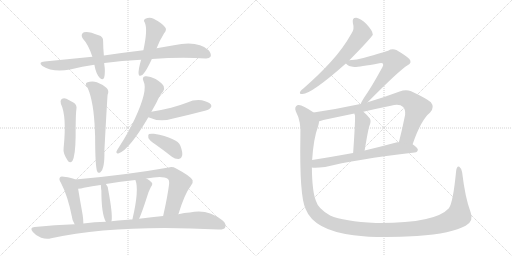
t = 0.00 s
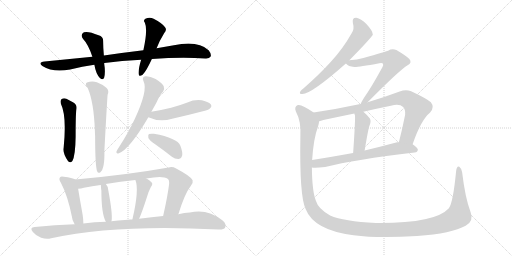
t = 2.95 s
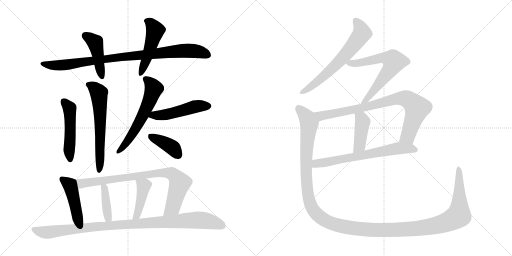
t = 5.90 s
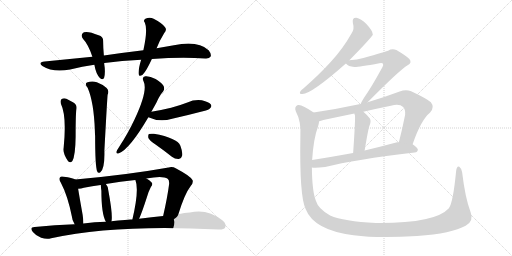
t = 8.86 s
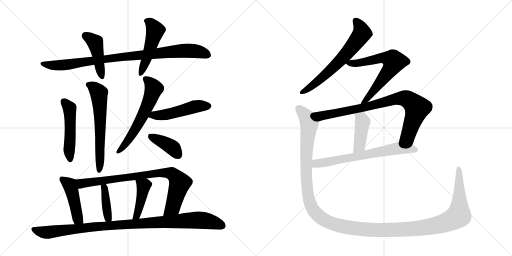
t = 11.81 s
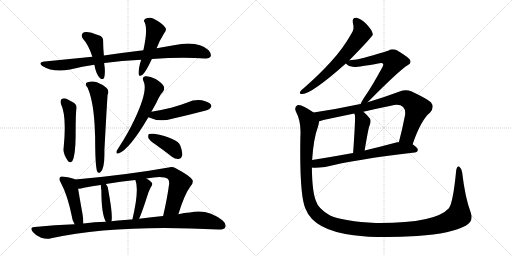
t = 14.76 s

The animated SVG that drew these frames (rendered in a browser with its animation timeline set to each time). Animation: 19 CSS @keyframes rules; one cycle of 14.76 s.

<svg version="1.1" viewBox="0 0 2048 1024" xmlns="http://www.w3.org/2000/svg">
  <g stroke="lightgray" stroke-dasharray="1,1" stroke-width="1" transform="scale(4, 4)">
    <line x1="0" y1="0" x2="256" y2="256"></line>
    <line x1="256" y1="0" x2="0" y2="256"></line>
    <line x1="128" y1="0" x2="128" y2="256"></line>
    <line x1="0" y1="128" x2="256" y2="128"></line>
    <line x1="256" y1="0" x2="512" y2="256"></line>
    <line x1="512" y1="0" x2="256" y2="256"></line>
    <line x1="384" y1="0" x2="384" y2="256"></line>
    <line x1="256" y1="128" x2="512" y2="128"></line>
  </g>
<g transform="scale(1, -1) translate(0, -850)">
   <style type="text/css">
    @keyframes keyframes0 {
      from {
       stroke: black;
       stroke-dashoffset: 922;
       stroke-width: 128;
       }
       75% {
       animation-timing-function: step-end;
       stroke: black;
       stroke-dashoffset: 0;
       stroke-width: 128;
       }
       to {
       stroke: black;
       stroke-width: 1024;
       }
       }
       #make-me-a-hanzi-animation-0 {
         animation: keyframes0 1.000326s both;
         animation-delay: 0.000000s;
         animation-timing-function: linear;
       }
    @keyframes keyframes1 {
      from {
       stroke: black;
       stroke-dashoffset: 443;
       stroke-width: 128;
       }
       59% {
       animation-timing-function: step-end;
       stroke: black;
       stroke-dashoffset: 0;
       stroke-width: 128;
       }
       to {
       stroke: black;
       stroke-width: 1024;
       }
       }
       #make-me-a-hanzi-animation-1 {
         animation: keyframes1 0.610514s both;
         animation-delay: 1.000326s;
         animation-timing-function: linear;
       }
    @keyframes keyframes2 {
      from {
       stroke: black;
       stroke-dashoffset: 493;
       stroke-width: 128;
       }
       62% {
       animation-timing-function: step-end;
       stroke: black;
       stroke-dashoffset: 0;
       stroke-width: 128;
       }
       to {
       stroke: black;
       stroke-width: 1024;
       }
       }
       #make-me-a-hanzi-animation-2 {
         animation: keyframes2 0.651204s both;
         animation-delay: 1.610840s;
         animation-timing-function: linear;
       }
    @keyframes keyframes3 {
      from {
       stroke: black;
       stroke-dashoffset: 499;
       stroke-width: 128;
       }
       62% {
       animation-timing-function: step-end;
       stroke: black;
       stroke-dashoffset: 0;
       stroke-width: 128;
       }
       to {
       stroke: black;
       stroke-width: 1024;
       }
       }
       #make-me-a-hanzi-animation-3 {
         animation: keyframes3 0.656087s both;
         animation-delay: 2.262044s;
         animation-timing-function: linear;
       }
    @keyframes keyframes4 {
      from {
       stroke: black;
       stroke-dashoffset: 616;
       stroke-width: 128;
       }
       67% {
       animation-timing-function: step-end;
       stroke: black;
       stroke-dashoffset: 0;
       stroke-width: 128;
       }
       to {
       stroke: black;
       stroke-width: 1024;
       }
       }
       #make-me-a-hanzi-animation-4 {
         animation: keyframes4 0.751302s both;
         animation-delay: 2.918131s;
         animation-timing-function: linear;
       }
    @keyframes keyframes5 {
      from {
       stroke: black;
       stroke-dashoffset: 599;
       stroke-width: 128;
       }
       66% {
       animation-timing-function: step-end;
       stroke: black;
       stroke-dashoffset: 0;
       stroke-width: 128;
       }
       to {
       stroke: black;
       stroke-width: 1024;
       }
       }
       #make-me-a-hanzi-animation-5 {
         animation: keyframes5 0.737467s both;
         animation-delay: 3.669433s;
         animation-timing-function: linear;
       }
    @keyframes keyframes6 {
      from {
       stroke: black;
       stroke-dashoffset: 492;
       stroke-width: 128;
       }
       62% {
       animation-timing-function: step-end;
       stroke: black;
       stroke-dashoffset: 0;
       stroke-width: 128;
       }
       to {
       stroke: black;
       stroke-width: 1024;
       }
       }
       #make-me-a-hanzi-animation-6 {
         animation: keyframes6 0.650391s both;
         animation-delay: 4.406900s;
         animation-timing-function: linear;
       }
    @keyframes keyframes7 {
      from {
       stroke: black;
       stroke-dashoffset: 396;
       stroke-width: 128;
       }
       56% {
       animation-timing-function: step-end;
       stroke: black;
       stroke-dashoffset: 0;
       stroke-width: 128;
       }
       to {
       stroke: black;
       stroke-width: 1024;
       }
       }
       #make-me-a-hanzi-animation-7 {
         animation: keyframes7 0.572266s both;
         animation-delay: 5.057291s;
         animation-timing-function: linear;
       }
    @keyframes keyframes8 {
      from {
       stroke: black;
       stroke-dashoffset: 454;
       stroke-width: 128;
       }
       60% {
       animation-timing-function: step-end;
       stroke: black;
       stroke-dashoffset: 0;
       stroke-width: 128;
       }
       to {
       stroke: black;
       stroke-width: 1024;
       }
       }
       #make-me-a-hanzi-animation-8 {
         animation: keyframes8 0.619466s both;
         animation-delay: 5.629557s;
         animation-timing-function: linear;
       }
    @keyframes keyframes9 {
      from {
       stroke: black;
       stroke-dashoffset: 832;
       stroke-width: 128;
       }
       73% {
       animation-timing-function: step-end;
       stroke: black;
       stroke-dashoffset: 0;
       stroke-width: 128;
       }
       to {
       stroke: black;
       stroke-width: 1024;
       }
       }
       #make-me-a-hanzi-animation-9 {
         animation: keyframes9 0.927083s both;
         animation-delay: 6.249023s;
         animation-timing-function: linear;
       }
    @keyframes keyframes10 {
      from {
       stroke: black;
       stroke-dashoffset: 396;
       stroke-width: 128;
       }
       56% {
       animation-timing-function: step-end;
       stroke: black;
       stroke-dashoffset: 0;
       stroke-width: 128;
       }
       to {
       stroke: black;
       stroke-width: 1024;
       }
       }
       #make-me-a-hanzi-animation-10 {
         animation: keyframes10 0.572266s both;
         animation-delay: 7.176106s;
         animation-timing-function: linear;
       }
    @keyframes keyframes11 {
      from {
       stroke: black;
       stroke-dashoffset: 423;
       stroke-width: 128;
       }
       58% {
       animation-timing-function: step-end;
       stroke: black;
       stroke-dashoffset: 0;
       stroke-width: 128;
       }
       to {
       stroke: black;
       stroke-width: 1024;
       }
       }
       #make-me-a-hanzi-animation-11 {
         animation: keyframes11 0.594238s both;
         animation-delay: 7.748372s;
         animation-timing-function: linear;
       }
    @keyframes keyframes12 {
      from {
       stroke: black;
       stroke-dashoffset: 1015;
       stroke-width: 128;
       }
       77% {
       animation-timing-function: step-end;
       stroke: black;
       stroke-dashoffset: 0;
       stroke-width: 128;
       }
       to {
       stroke: black;
       stroke-width: 1024;
       }
       }
       #make-me-a-hanzi-animation-12 {
         animation: keyframes12 1.076009s both;
         animation-delay: 8.342610s;
         animation-timing-function: linear;
       }
    @keyframes keyframes13 {
      from {
       stroke: black;
       stroke-dashoffset: 649;
       stroke-width: 128;
       }
       68% {
       animation-timing-function: step-end;
       stroke: black;
       stroke-dashoffset: 0;
       stroke-width: 128;
       }
       to {
       stroke: black;
       stroke-width: 1024;
       }
       }
       #make-me-a-hanzi-animation-13 {
         animation: keyframes13 0.778158s both;
         animation-delay: 9.418619s;
         animation-timing-function: linear;
       }
    @keyframes keyframes14 {
      from {
       stroke: black;
       stroke-dashoffset: 658;
       stroke-width: 128;
       }
       68% {
       animation-timing-function: step-end;
       stroke: black;
       stroke-dashoffset: 0;
       stroke-width: 128;
       }
       to {
       stroke: black;
       stroke-width: 1024;
       }
       }
       #make-me-a-hanzi-animation-14 {
         animation: keyframes14 0.785482s both;
         animation-delay: 10.196777s;
         animation-timing-function: linear;
       }
    @keyframes keyframes15 {
      from {
       stroke: black;
       stroke-dashoffset: 840;
       stroke-width: 128;
       }
       73% {
       animation-timing-function: step-end;
       stroke: black;
       stroke-dashoffset: 0;
       stroke-width: 128;
       }
       to {
       stroke: black;
       stroke-width: 1024;
       }
       }
       #make-me-a-hanzi-animation-15 {
         animation: keyframes15 0.933594s both;
         animation-delay: 10.982259s;
         animation-timing-function: linear;
       }
    @keyframes keyframes16 {
      from {
       stroke: black;
       stroke-dashoffset: 420;
       stroke-width: 128;
       }
       58% {
       animation-timing-function: step-end;
       stroke: black;
       stroke-dashoffset: 0;
       stroke-width: 128;
       }
       to {
       stroke: black;
       stroke-width: 1024;
       }
       }
       #make-me-a-hanzi-animation-16 {
         animation: keyframes16 0.591797s both;
         animation-delay: 11.915853s;
         animation-timing-function: linear;
       }
    @keyframes keyframes17 {
      from {
       stroke: black;
       stroke-dashoffset: 674;
       stroke-width: 128;
       }
       69% {
       animation-timing-function: step-end;
       stroke: black;
       stroke-dashoffset: 0;
       stroke-width: 128;
       }
       to {
       stroke: black;
       stroke-width: 1024;
       }
       }
       #make-me-a-hanzi-animation-17 {
         animation: keyframes17 0.798503s both;
         animation-delay: 12.507650s;
         animation-timing-function: linear;
       }
    @keyframes keyframes18 {
      from {
       stroke: black;
       stroke-dashoffset: 1479;
       stroke-width: 128;
       }
       83% {
       animation-timing-function: step-end;
       stroke: black;
       stroke-dashoffset: 0;
       stroke-width: 128;
       }
       to {
       stroke: black;
       stroke-width: 1024;
       }
       }
       #make-me-a-hanzi-animation-18 {
         animation: keyframes18 1.453613s both;
         animation-delay: 13.306153s;
         animation-timing-function: linear;
       }
</style>
<path d="M 607.5 614.0 Q 727.5 623.0 821.5 616.0 Q 837.5 615.0 842.5 624.0 Q 846.5 634.0 834.5 649.0 Q 791.5 689.0 695.5 669.0 L 626.5 657.0 L 573.5 649.0 Q 497.5 640.0 415.5 628.0 L 369.5 623.0 L 178.5 604.0 Q 150.5 601.0 169.5 586.0 Q 211.5 559.0 280.5 572.0 Q 329.5 585.0 377.5 591.0 L 416.5 597.0 Q 416.5 598.0 417.5 598.0 Q 486.5 607.0 564.5 611.0 L 607.5 614.0 Z" fill="lightgray"></path> 
<path d="M 415.5 628.0 Q 412.5 661.0 412.5 685.0 Q 413.5 704.0 394.5 709.0 Q 352.5 727.0 335.5 721.0 Q 319.5 712.0 332.5 694.0 Q 353.5 672.0 369.5 623.0 L 377.5 591.0 Q 383.5 555.0 399.5 538.0 Q 412.5 528.0 416.5 539.0 Q 422.5 561.0 416.5 597.0 L 415.5 628.0 Z" fill="lightgray"></path> 
<path d="M 626.5 657.0 Q 636.5 685.0 656.5 717.0 Q 669.5 732.0 659.5 742.0 Q 647.5 758.0 614.5 775.0 Q 598.5 784.0 581.5 775.0 Q 571.5 769.0 579.5 759.0 Q 591.5 732.0 573.5 649.0 L 564.5 611.0 Q 552.5 571.0 554.5 554.0 Q 555.5 541.0 570.5 551.0 Q 585.5 566.0 607.5 614.0 L 626.5 657.0 Z" fill="lightgray"></path> 
<path d="M 243.5 435.0 Q 267.5 386.0 254.5 258.0 Q 250.5 237.0 272.5 205.0 Q 281.5 196.0 289.5 206.0 Q 301.5 227.0 302.5 303.0 Q 302.5 393.0 305.5 412.0 Q 309.5 431.0 293.5 440.0 L 265.5 455.0 Q 255.5 459.0 246.5 454.0 Q 239.5 448.0 243.5 435.0 Z" fill="lightgray"></path> 
<path d="M 350.5 499.0 Q 375.5 442.0 379.5 327.0 Q 379.5 318.0 380.5 306.0 Q 380.5 186.0 388.5 165.0 Q 392.5 155.0 401.5 161.0 Q 419.5 176.0 417.5 247.0 Q 429.5 469.0 430.5 471.0 Q 437.5 487.0 426.5 498.0 Q 413.5 511.0 387.5 521.0 Q 368.5 528.0 347.5 520.0 Q 337.5 513.0 350.5 499.0 Z" fill="lightgray"></path> 
<path d="M 605.5 403.0 L 625.5 439.0 Q 638.5 469.0 652.5 484.0 Q 659.5 494.0 654.5 506.0 Q 650.5 516.0 622.5 534.0 Q 597.5 547.0 581.5 545.0 Q 565.5 542.0 574.5 524.0 Q 592.5 488.0 538.5 373.0 Q 513.5 319.0 474.5 259.0 Q 467.5 249.0 465.5 243.0 Q 464.5 233.0 475.5 237.0 Q 517.5 252.0 593.5 381.0 L 605.5 403.0 Z" fill="lightgray"></path> 
<path d="M 593.5 381.0 Q 638.5 360.0 688.5 375.0 Q 746.5 388.0 807.5 404.0 Q 835.5 411.0 839.5 416.0 Q 848.5 423.0 843.5 432.0 Q 836.5 442.0 807.5 449.0 Q 777.5 453.0 749.5 440.0 Q 718.5 428.0 684.5 419.0 Q 647.5 410.0 605.5 403.0 C 575.5 398.0 565.5 393.0 593.5 381.0 Z" fill="lightgray"></path> 
<path d="M 623.5 271.0 Q 654.5 249.0 687.5 223.0 Q 700.5 213.0 715.5 214.0 Q 725.5 215.0 728.5 227.0 Q 731.5 240.0 721.5 267.0 Q 709.5 298.0 615.5 315.0 Q 600.5 316.0 595.5 314.0 Q 591.5 310.0 593.5 298.0 Q 597.5 288.0 623.5 271.0 Z" fill="lightgray"></path> 
<path d="M 301.5 132.0 Q 289.5 139.0 255.5 143.0 Q 243.5 146.0 240.5 141.0 Q 233.5 134.0 243.5 119.0 Q 270.5 68.0 287.5 -16.0 Q 288.5 -32.0 298.5 -47.0 C 313.5 -73.0 334.5 -74.0 333.5 -44.0 Q 333.5 -29.0 330.5 -9.0 Q 317.5 64.0 312.5 95.0 C 307.5 125.0 306.5 130.0 301.5 132.0 Z" fill="lightgray"></path> 
<path d="M 713.5 -7.0 Q 738.5 75.0 763.5 107.0 Q 773.5 117.0 770.5 129.0 Q 763.5 145.0 704.5 176.0 Q 688.5 185.0 674.5 180.0 Q 505.5 150.0 301.5 132.0 C 271.5 129.0 282.5 91.0 312.5 95.0 Q 324.5 95.0 335.5 99.0 Q 368.5 106.0 402.5 110.0 L 423.5 114.0 Q 481.5 124.0 541.5 130.0 L 585.5 136.0 Q 651.5 149.0 670.5 135.0 Q 677.5 131.0 676.5 114.0 Q 669.5 60.0 652.5 -14.0 C 645.5 -43.0 704.5 -36.0 713.5 -7.0 Z" fill="lightgray"></path> 
<path d="M 445.5 -35.0 Q 445.5 -34.0 446.5 -32.0 Q 450.5 -4.0 433.5 87.0 Q 433.5 103.0 423.5 114.0 C 404.5 137.0 395.5 139.0 402.5 110.0 L 403.5 109.0 Q 403.5 99.0 405.5 87.0 Q 405.5 -6.0 423.5 -37.0 C 437.5 -64.0 438.5 -64.0 445.5 -35.0 Z" fill="lightgray"></path> 
<path d="M 556.5 -25.0 Q 568.5 2.0 587.5 61.0 Q 591.5 79.0 603.5 102.0 Q 613.5 115.0 605.5 121.0 Q 598.5 130.0 585.5 136.0 C 558.5 150.0 531.5 158.0 541.5 130.0 Q 557.5 91.0 529.5 -28.0 C 522.5 -57.0 544.5 -53.0 556.5 -25.0 Z" fill="lightgray"></path> 
<path d="M 298.5 -47.0 Q 219.5 -50.0 138.5 -58.0 Q 116.5 -59.0 131.5 -78.0 Q 144.5 -94.0 164.5 -101.0 Q 186.5 -108.0 204.5 -103.0 Q 466.5 -46.0 873.5 -68.0 Q 895.5 -69.0 900.5 -60.0 Q 907.5 -47.0 890.5 -32.0 Q 829.5 17.0 759.5 0.0 Q 737.5 -1.0 713.5 -7.0 L 652.5 -14.0 Q 607.5 -18.0 556.5 -25.0 L 529.5 -28.0 Q 514.5 -27.0 499.5 -30.0 Q 472.5 -31.0 445.5 -35.0 L 423.5 -37.0 Q 378.5 -38.0 333.5 -44.0 L 298.5 -47.0 Z" fill="lightgray"></path> 
<path d="M 1397.5 609.0 Q 1488.5 702.0 1491.5 712.0 Q 1490.5 713.0 1490.5 715.0 Q 1489.5 728.0 1465.5 754.0 Q 1443.5 776.0 1425.5 779.0 Q 1407.5 780.0 1411.5 758.0 Q 1418.5 734.0 1406.5 717.0 Q 1372.5 656.0 1323.5 603.0 Q 1277.5 552.0 1214.5 497.0 Q 1204.5 490.0 1200.5 483.0 Q 1196.5 473.0 1209.5 474.0 Q 1245.5 474.0 1383.5 596.0 L 1397.5 609.0 Z" fill="lightgray"></path> 
<path d="M 1470.5 441.0 Q 1599.5 571.0 1630.5 589.0 Q 1649.5 599.0 1637.5 614.0 Q 1624.5 627.0 1585.5 650.0 Q 1567.5 657.0 1552.5 647.0 Q 1542.5 643.0 1453.5 618.0 Q 1428.5 611.0 1397.5 609.0 C 1369.5 607.0 1369.5 607.0 1383.5 596.0 Q 1392.5 584.0 1417.5 582.0 Q 1430.5 581.0 1517.5 597.0 Q 1527.5 600.0 1531.5 596.0 Q 1535.5 592.0 1529.5 581.0 Q 1483.5 497.0 1455.5 458.0 Q 1445.5 442.0 1442.5 434.0 C 1429.5 407.0 1449.5 420.0 1470.5 441.0 Z" fill="lightgray"></path> 
<path d="M 1650.5 273.0 Q 1683.5 370.0 1720.5 400.0 Q 1739.5 421.0 1723.5 441.0 Q 1704.5 457.0 1644.5 485.0 Q 1623.5 494.0 1598.5 484.0 Q 1531.5 459.0 1470.5 441.0 L 1442.5 434.0 Q 1438.5 434.0 1436.5 433.0 Q 1348.5 414.0 1254.5 400.0 C 1224.5 395.0 1247.5 357.0 1276.5 365.0 Q 1283.5 366.0 1293.5 370.0 Q 1354.5 383.0 1417.5 396.0 L 1453.5 403.0 Q 1508.5 416.0 1563.5 427.0 Q 1597.5 437.0 1612.5 422.0 Q 1622.5 412.0 1620.5 391.0 Q 1608.5 330.0 1595.5 281.0 C 1588.5 252.0 1640.5 245.0 1650.5 273.0 Z" fill="lightgray"></path> 
<path d="M 1417.5 396.0 Q 1417.5 393.0 1419.5 390.0 Q 1422.5 381.0 1412.5 238.0 C 1410.5 208.0 1453.5 218.0 1458.5 248.0 Q 1473.5 338.0 1478.5 349.0 Q 1485.5 365.0 1479.5 376.0 Q 1466.5 392.0 1453.5 403.0 C 1430.5 423.0 1408.5 425.0 1417.5 396.0 Z" fill="lightgray"></path> 
<path d="M 1247.5 180.0 Q 1259.5 177.0 1300.5 182.0 Q 1417.5 212.0 1658.5 240.0 Q 1670.5 241.0 1671.5 251.0 Q 1671.5 258.0 1650.5 273.0 L 1595.5 281.0 Q 1591.5 282.0 1588.5 281.0 Q 1521.5 263.0 1458.5 248.0 L 1412.5 238.0 Q 1324.5 222.0 1248.5 210.0 C 1218.5 205.0 1217.5 182.0 1247.5 180.0 Z" fill="lightgray"></path> 
<path d="M 1882.5 1.0 Q 1860.5 59.0 1848.5 161.0 Q 1845.5 177.0 1837.5 183.0 Q 1827.5 189.0 1824.5 166.0 Q 1812.5 40.0 1795.5 17.0 Q 1740.5 -44.0 1503.5 -42.0 Q 1374.5 -35.0 1320.5 -12.0 Q 1272.5 15.0 1263.5 47.0 Q 1248.5 84.0 1247.5 180.0 L 1248.5 210.0 Q 1254.5 298.0 1271.5 342.0 Q 1275.5 355.0 1276.5 365.0 C 1281.5 383.0 1279.5 384.0 1254.5 400.0 Q 1206.5 434.0 1191.5 430.0 Q 1175.5 423.0 1183.5 404.0 Q 1205.5 364.0 1201.5 303.0 Q 1197.5 66.0 1222.5 14.0 Q 1255.5 -71.0 1414.5 -91.0 Q 1513.5 -104.0 1668.5 -94.0 Q 1807.5 -84.0 1862.5 -53.0 Q 1896.5 -35.0 1882.5 1.0 Z" fill="lightgray"></path> 
      <clipPath id="make-me-a-hanzi-clip-0">
      <path d="M 607.5 614.0 Q 727.5 623.0 821.5 616.0 Q 837.5 615.0 842.5 624.0 Q 846.5 634.0 834.5 649.0 Q 791.5 689.0 695.5 669.0 L 626.5 657.0 L 573.5 649.0 Q 497.5 640.0 415.5 628.0 L 369.5 623.0 L 178.5 604.0 Q 150.5 601.0 169.5 586.0 Q 211.5 559.0 280.5 572.0 Q 329.5 585.0 377.5 591.0 L 416.5 597.0 Q 416.5 598.0 417.5 598.0 Q 486.5 607.0 564.5 611.0 L 607.5 614.0 Z" fill="lightgray"></path>
      </clipPath>
      <path clip-path="url(#make-me-a-hanzi-clip-0)" d="M 172.5 596.0 L 193.5 590.0 L 250.5 589.0 L 505.5 625.0 L 728.5 647.0 L 786.5 645.0 L 831.5 630.0 " fill="none" id="make-me-a-hanzi-animation-0" stroke-dasharray="794 1588" stroke-linecap="round"></path>

      <clipPath id="make-me-a-hanzi-clip-1">
      <path d="M 415.5 628.0 Q 412.5 661.0 412.5 685.0 Q 413.5 704.0 394.5 709.0 Q 352.5 727.0 335.5 721.0 Q 319.5 712.0 332.5 694.0 Q 353.5 672.0 369.5 623.0 L 377.5 591.0 Q 383.5 555.0 399.5 538.0 Q 412.5 528.0 416.5 539.0 Q 422.5 561.0 416.5 597.0 L 415.5 628.0 Z" fill="lightgray"></path>
      </clipPath>
      <path clip-path="url(#make-me-a-hanzi-clip-1)" d="M 342.5 707.0 L 381.5 678.0 L 407.5 542.0 " fill="none" id="make-me-a-hanzi-animation-1" stroke-dasharray="315 630" stroke-linecap="round"></path>

      <clipPath id="make-me-a-hanzi-clip-2">
      <path d="M 626.5 657.0 Q 636.5 685.0 656.5 717.0 Q 669.5 732.0 659.5 742.0 Q 647.5 758.0 614.5 775.0 Q 598.5 784.0 581.5 775.0 Q 571.5 769.0 579.5 759.0 Q 591.5 732.0 573.5 649.0 L 564.5 611.0 Q 552.5 571.0 554.5 554.0 Q 555.5 541.0 570.5 551.0 Q 585.5 566.0 607.5 614.0 L 626.5 657.0 Z" fill="lightgray"></path>
      </clipPath>
      <path clip-path="url(#make-me-a-hanzi-clip-2)" d="M 585.5 766.0 L 602.5 758.0 L 620.5 728.0 L 562.5 554.0 " fill="none" id="make-me-a-hanzi-animation-2" stroke-dasharray="365 730" stroke-linecap="round"></path>

      <clipPath id="make-me-a-hanzi-clip-3">
      <path d="M 243.5 435.0 Q 267.5 386.0 254.5 258.0 Q 250.5 237.0 272.5 205.0 Q 281.5 196.0 289.5 206.0 Q 301.5 227.0 302.5 303.0 Q 302.5 393.0 305.5 412.0 Q 309.5 431.0 293.5 440.0 L 265.5 455.0 Q 255.5 459.0 246.5 454.0 Q 239.5 448.0 243.5 435.0 Z" fill="lightgray"></path>
      </clipPath>
      <path clip-path="url(#make-me-a-hanzi-clip-3)" d="M 254.5 445.0 L 278.5 417.0 L 280.5 211.0 " fill="none" id="make-me-a-hanzi-animation-3" stroke-dasharray="371 742" stroke-linecap="round"></path>

      <clipPath id="make-me-a-hanzi-clip-4">
      <path d="M 350.5 499.0 Q 375.5 442.0 379.5 327.0 Q 379.5 318.0 380.5 306.0 Q 380.5 186.0 388.5 165.0 Q 392.5 155.0 401.5 161.0 Q 419.5 176.0 417.5 247.0 Q 429.5 469.0 430.5 471.0 Q 437.5 487.0 426.5 498.0 Q 413.5 511.0 387.5 521.0 Q 368.5 528.0 347.5 520.0 Q 337.5 513.0 350.5 499.0 Z" fill="lightgray"></path>
      </clipPath>
      <path clip-path="url(#make-me-a-hanzi-clip-4)" d="M 355.5 510.0 L 384.5 492.0 L 396.5 471.0 L 402.5 262.0 L 397.5 248.0 L 397.5 170.0 " fill="none" id="make-me-a-hanzi-animation-4" stroke-dasharray="488 976" stroke-linecap="round"></path>

      <clipPath id="make-me-a-hanzi-clip-5">
      <path d="M 605.5 403.0 L 625.5 439.0 Q 638.5 469.0 652.5 484.0 Q 659.5 494.0 654.5 506.0 Q 650.5 516.0 622.5 534.0 Q 597.5 547.0 581.5 545.0 Q 565.5 542.0 574.5 524.0 Q 592.5 488.0 538.5 373.0 Q 513.5 319.0 474.5 259.0 Q 467.5 249.0 465.5 243.0 Q 464.5 233.0 475.5 237.0 Q 517.5 252.0 593.5 381.0 L 605.5 403.0 Z" fill="lightgray"></path>
      </clipPath>
      <path clip-path="url(#make-me-a-hanzi-clip-5)" d="M 582.5 533.0 L 595.5 525.0 L 615.5 495.0 L 598.5 446.0 L 537.5 326.0 L 494.5 265.0 L 472.5 244.0 " fill="none" id="make-me-a-hanzi-animation-5" stroke-dasharray="471 942" stroke-linecap="round"></path>

      <clipPath id="make-me-a-hanzi-clip-6">
      <path d="M 593.5 381.0 Q 638.5 360.0 688.5 375.0 Q 746.5 388.0 807.5 404.0 Q 835.5 411.0 839.5 416.0 Q 848.5 423.0 843.5 432.0 Q 836.5 442.0 807.5 449.0 Q 777.5 453.0 749.5 440.0 Q 718.5 428.0 684.5 419.0 Q 647.5 410.0 605.5 403.0 C 575.5 398.0 565.5 393.0 593.5 381.0 Z" fill="lightgray"></path>
      </clipPath>
      <path clip-path="url(#make-me-a-hanzi-clip-6)" d="M 603.5 383.0 L 615.5 390.0 L 691.5 397.0 L 787.5 425.0 L 833.5 426.0 " fill="none" id="make-me-a-hanzi-animation-6" stroke-dasharray="364 728" stroke-linecap="round"></path>

      <clipPath id="make-me-a-hanzi-clip-7">
      <path d="M 623.5 271.0 Q 654.5 249.0 687.5 223.0 Q 700.5 213.0 715.5 214.0 Q 725.5 215.0 728.5 227.0 Q 731.5 240.0 721.5 267.0 Q 709.5 298.0 615.5 315.0 Q 600.5 316.0 595.5 314.0 Q 591.5 310.0 593.5 298.0 Q 597.5 288.0 623.5 271.0 Z" fill="lightgray"></path>
      </clipPath>
      <path clip-path="url(#make-me-a-hanzi-clip-7)" d="M 600.5 308.0 L 671.5 272.0 L 693.5 256.0 L 713.5 229.0 " fill="none" id="make-me-a-hanzi-animation-7" stroke-dasharray="268 536" stroke-linecap="round"></path>

      <clipPath id="make-me-a-hanzi-clip-8">
      <path d="M 301.5 132.0 Q 289.5 139.0 255.5 143.0 Q 243.5 146.0 240.5 141.0 Q 233.5 134.0 243.5 119.0 Q 270.5 68.0 287.5 -16.0 Q 288.5 -32.0 298.5 -47.0 C 313.5 -73.0 334.5 -74.0 333.5 -44.0 Q 333.5 -29.0 330.5 -9.0 Q 317.5 64.0 312.5 95.0 C 307.5 125.0 306.5 130.0 301.5 132.0 Z" fill="lightgray"></path>
      </clipPath>
      <path clip-path="url(#make-me-a-hanzi-clip-8)" d="M 249.5 133.0 L 278.5 111.0 L 310.5 -24.0 L 327.5 -39.0 " fill="none" id="make-me-a-hanzi-animation-8" stroke-dasharray="326 652" stroke-linecap="round"></path>

      <clipPath id="make-me-a-hanzi-clip-9">
      <path d="M 713.5 -7.0 Q 738.5 75.0 763.5 107.0 Q 773.5 117.0 770.5 129.0 Q 763.5 145.0 704.5 176.0 Q 688.5 185.0 674.5 180.0 Q 505.5 150.0 301.5 132.0 C 271.5 129.0 282.5 91.0 312.5 95.0 Q 324.5 95.0 335.5 99.0 Q 368.5 106.0 402.5 110.0 L 423.5 114.0 Q 481.5 124.0 541.5 130.0 L 585.5 136.0 Q 651.5 149.0 670.5 135.0 Q 677.5 131.0 676.5 114.0 Q 669.5 60.0 652.5 -14.0 C 645.5 -43.0 704.5 -36.0 713.5 -7.0 Z" fill="lightgray"></path>
      </clipPath>
      <path clip-path="url(#make-me-a-hanzi-clip-9)" d="M 310.5 128.0 L 321.5 118.0 L 338.5 117.0 L 641.5 159.0 L 688.5 155.0 L 712.5 131.0 L 718.5 115.0 L 690.5 21.0 L 659.5 -7.0 " fill="none" id="make-me-a-hanzi-animation-9" stroke-dasharray="704 1408" stroke-linecap="round"></path>

      <clipPath id="make-me-a-hanzi-clip-10">
      <path d="M 445.5 -35.0 Q 445.5 -34.0 446.5 -32.0 Q 450.5 -4.0 433.5 87.0 Q 433.5 103.0 423.5 114.0 C 404.5 137.0 395.5 139.0 402.5 110.0 L 403.5 109.0 Q 403.5 99.0 405.5 87.0 Q 405.5 -6.0 423.5 -37.0 C 437.5 -64.0 438.5 -64.0 445.5 -35.0 Z" fill="lightgray"></path>
      </clipPath>
      <path clip-path="url(#make-me-a-hanzi-clip-10)" d="M 410.5 104.0 L 419.5 92.0 L 428.5 3.0 L 439.5 -31.0 " fill="none" id="make-me-a-hanzi-animation-10" stroke-dasharray="268 536" stroke-linecap="round"></path>

      <clipPath id="make-me-a-hanzi-clip-11">
      <path d="M 556.5 -25.0 Q 568.5 2.0 587.5 61.0 Q 591.5 79.0 603.5 102.0 Q 613.5 115.0 605.5 121.0 Q 598.5 130.0 585.5 136.0 C 558.5 150.0 531.5 158.0 541.5 130.0 Q 557.5 91.0 529.5 -28.0 C 522.5 -57.0 544.5 -53.0 556.5 -25.0 Z" fill="lightgray"></path>
      </clipPath>
      <path clip-path="url(#make-me-a-hanzi-clip-11)" d="M 549.5 128.0 L 574.5 106.0 L 549.5 -4.0 L 546.5 -13.0 L 535.5 -17.0 " fill="none" id="make-me-a-hanzi-animation-11" stroke-dasharray="295 590" stroke-linecap="round"></path>

      <clipPath id="make-me-a-hanzi-clip-12">
      <path d="M 298.5 -47.0 Q 219.5 -50.0 138.5 -58.0 Q 116.5 -59.0 131.5 -78.0 Q 144.5 -94.0 164.5 -101.0 Q 186.5 -108.0 204.5 -103.0 Q 466.5 -46.0 873.5 -68.0 Q 895.5 -69.0 900.5 -60.0 Q 907.5 -47.0 890.5 -32.0 Q 829.5 17.0 759.5 0.0 Q 737.5 -1.0 713.5 -7.0 L 652.5 -14.0 Q 607.5 -18.0 556.5 -25.0 L 529.5 -28.0 Q 514.5 -27.0 499.5 -30.0 Q 472.5 -31.0 445.5 -35.0 L 423.5 -37.0 Q 378.5 -38.0 333.5 -44.0 L 298.5 -47.0 Z" fill="lightgray"></path>
      </clipPath>
      <path clip-path="url(#make-me-a-hanzi-clip-12)" d="M 135.5 -68.0 L 186.5 -80.0 L 441.5 -52.0 L 785.5 -30.0 L 843.5 -37.0 L 888.5 -52.0 " fill="none" id="make-me-a-hanzi-animation-12" stroke-dasharray="887 1774" stroke-linecap="round"></path>

      <clipPath id="make-me-a-hanzi-clip-13">
      <path d="M 1397.5 609.0 Q 1488.5 702.0 1491.5 712.0 Q 1490.5 713.0 1490.5 715.0 Q 1489.5 728.0 1465.5 754.0 Q 1443.5 776.0 1425.5 779.0 Q 1407.5 780.0 1411.5 758.0 Q 1418.5 734.0 1406.5 717.0 Q 1372.5 656.0 1323.5 603.0 Q 1277.5 552.0 1214.5 497.0 Q 1204.5 490.0 1200.5 483.0 Q 1196.5 473.0 1209.5 474.0 Q 1245.5 474.0 1383.5 596.0 L 1397.5 609.0 Z" fill="lightgray"></path>
      </clipPath>
      <path clip-path="url(#make-me-a-hanzi-clip-13)" d="M 1423.5 765.0 L 1441.5 741.0 L 1447.5 716.0 L 1418.5 675.0 L 1309.5 557.0 L 1246.5 505.0 L 1208.5 482.0 " fill="none" id="make-me-a-hanzi-animation-13" stroke-dasharray="521 1042" stroke-linecap="round"></path>

      <clipPath id="make-me-a-hanzi-clip-14">
      <path d="M 1470.5 441.0 Q 1599.5 571.0 1630.5 589.0 Q 1649.5 599.0 1637.5 614.0 Q 1624.5 627.0 1585.5 650.0 Q 1567.5 657.0 1552.5 647.0 Q 1542.5 643.0 1453.5 618.0 Q 1428.5 611.0 1397.5 609.0 C 1369.5 607.0 1369.5 607.0 1383.5 596.0 Q 1392.5 584.0 1417.5 582.0 Q 1430.5 581.0 1517.5 597.0 Q 1527.5 600.0 1531.5 596.0 Q 1535.5 592.0 1529.5 581.0 Q 1483.5 497.0 1455.5 458.0 Q 1445.5 442.0 1442.5 434.0 C 1429.5 407.0 1449.5 420.0 1470.5 441.0 Z" fill="lightgray"></path>
      </clipPath>
      <path clip-path="url(#make-me-a-hanzi-clip-14)" d="M 1390.5 596.0 L 1425.5 597.0 L 1528.5 618.0 L 1552.5 616.0 L 1575.5 604.0 L 1559.5 571.0 L 1473.5 456.0 L 1456.5 448.0 L 1449.5 437.0 " fill="none" id="make-me-a-hanzi-animation-14" stroke-dasharray="530 1060" stroke-linecap="round"></path>

      <clipPath id="make-me-a-hanzi-clip-15">
      <path d="M 1650.5 273.0 Q 1683.5 370.0 1720.5 400.0 Q 1739.5 421.0 1723.5 441.0 Q 1704.5 457.0 1644.5 485.0 Q 1623.5 494.0 1598.5 484.0 Q 1531.5 459.0 1470.5 441.0 L 1442.5 434.0 Q 1438.5 434.0 1436.5 433.0 Q 1348.5 414.0 1254.5 400.0 C 1224.5 395.0 1247.5 357.0 1276.5 365.0 Q 1283.5 366.0 1293.5 370.0 Q 1354.5 383.0 1417.5 396.0 L 1453.5 403.0 Q 1508.5 416.0 1563.5 427.0 Q 1597.5 437.0 1612.5 422.0 Q 1622.5 412.0 1620.5 391.0 Q 1608.5 330.0 1595.5 281.0 C 1588.5 252.0 1640.5 245.0 1650.5 273.0 Z" fill="lightgray"></path>
      </clipPath>
      <path clip-path="url(#make-me-a-hanzi-clip-15)" d="M 1262.5 397.0 L 1284.5 386.0 L 1444.5 417.0 L 1568.5 451.0 L 1623.5 456.0 L 1653.5 436.0 L 1668.5 418.0 L 1631.5 305.0 L 1603.5 286.0 " fill="none" id="make-me-a-hanzi-animation-15" stroke-dasharray="712 1424" stroke-linecap="round"></path>

      <clipPath id="make-me-a-hanzi-clip-16">
      <path d="M 1417.5 396.0 Q 1417.5 393.0 1419.5 390.0 Q 1422.5 381.0 1412.5 238.0 C 1410.5 208.0 1453.5 218.0 1458.5 248.0 Q 1473.5 338.0 1478.5 349.0 Q 1485.5 365.0 1479.5 376.0 Q 1466.5 392.0 1453.5 403.0 C 1430.5 423.0 1408.5 425.0 1417.5 396.0 Z" fill="lightgray"></path>
      </clipPath>
      <path clip-path="url(#make-me-a-hanzi-clip-16)" d="M 1423.5 395.0 L 1450.5 363.0 L 1438.5 269.0 L 1417.5 251.0 " fill="none" id="make-me-a-hanzi-animation-16" stroke-dasharray="292 584" stroke-linecap="round"></path>

      <clipPath id="make-me-a-hanzi-clip-17">
      <path d="M 1247.5 180.0 Q 1259.5 177.0 1300.5 182.0 Q 1417.5 212.0 1658.5 240.0 Q 1670.5 241.0 1671.5 251.0 Q 1671.5 258.0 1650.5 273.0 L 1595.5 281.0 Q 1591.5 282.0 1588.5 281.0 Q 1521.5 263.0 1458.5 248.0 L 1412.5 238.0 Q 1324.5 222.0 1248.5 210.0 C 1218.5 205.0 1217.5 182.0 1247.5 180.0 Z" fill="lightgray"></path>
      </clipPath>
      <path clip-path="url(#make-me-a-hanzi-clip-17)" d="M 1252.5 187.0 L 1264.5 196.0 L 1592.5 257.0 L 1661.5 251.0 " fill="none" id="make-me-a-hanzi-animation-17" stroke-dasharray="546 1092" stroke-linecap="round"></path>

      <clipPath id="make-me-a-hanzi-clip-18">
      <path d="M 1882.5 1.0 Q 1860.5 59.0 1848.5 161.0 Q 1845.5 177.0 1837.5 183.0 Q 1827.5 189.0 1824.5 166.0 Q 1812.5 40.0 1795.5 17.0 Q 1740.5 -44.0 1503.5 -42.0 Q 1374.5 -35.0 1320.5 -12.0 Q 1272.5 15.0 1263.5 47.0 Q 1248.5 84.0 1247.5 180.0 L 1248.5 210.0 Q 1254.5 298.0 1271.5 342.0 Q 1275.5 355.0 1276.5 365.0 C 1281.5 383.0 1279.5 384.0 1254.5 400.0 Q 1206.5 434.0 1191.5 430.0 Q 1175.5 423.0 1183.5 404.0 Q 1205.5 364.0 1201.5 303.0 Q 1197.5 66.0 1222.5 14.0 Q 1255.5 -71.0 1414.5 -91.0 Q 1513.5 -104.0 1668.5 -94.0 Q 1807.5 -84.0 1862.5 -53.0 Q 1896.5 -35.0 1882.5 1.0 Z" fill="lightgray"></path>
      </clipPath>
      <path clip-path="url(#make-me-a-hanzi-clip-18)" d="M 1195.5 416.0 L 1227.5 380.0 L 1237.5 357.0 L 1223.5 202.0 L 1235.5 54.0 L 1259.5 2.0 L 1283.5 -21.0 L 1319.5 -41.0 L 1407.5 -63.0 L 1551.5 -71.0 L 1676.5 -64.0 L 1791.5 -37.0 L 1835.5 -10.0 L 1834.5 174.0 " fill="none" id="make-me-a-hanzi-animation-18" stroke-dasharray="1351 2702" stroke-linecap="round"></path>

</g>
</svg>
